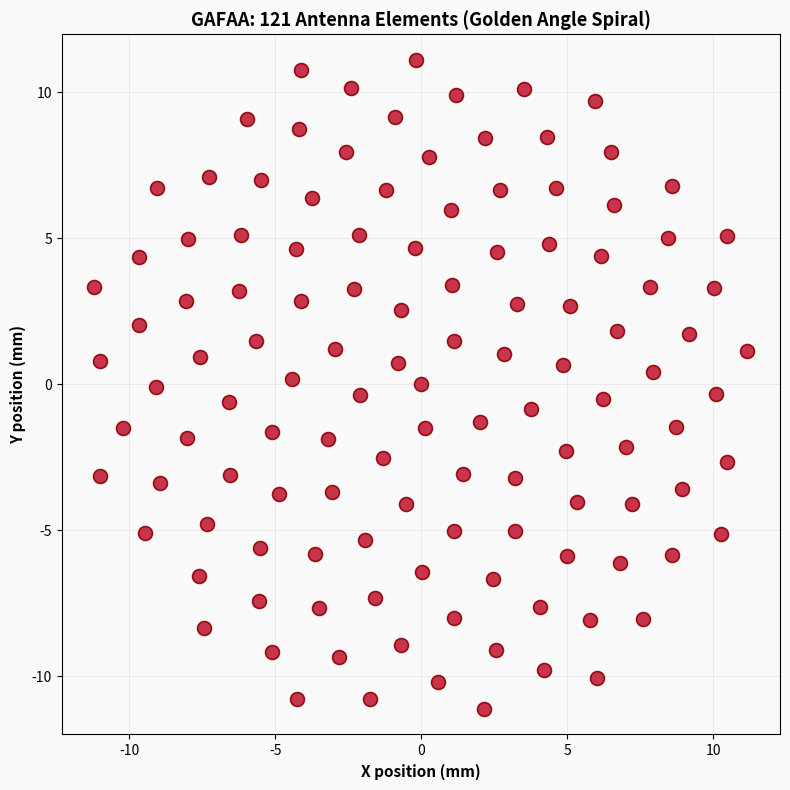

This figure's Python source: (Note: this script raises an exception after producing the figure.)
"""
Simulation-based; empirical validation required per provisional application prepared for filing (to be filed late January 2026).
"""
import numpy as np
import matplotlib.pyplot as plt

def golden_like_spiral_points(n_points: int,
                              radius_scale: float = 1.0,
                              angle_deg: float = 137.508):
    """
    Generate a simple phyllotactic-style spiral point set.
    This is a generic educational function. It is NOT a production
    GAFAA design and is intentionally simplified.
    """
    indices = np.arange(n_points)
    # Simple sqrt radial growth
    r = radius_scale * np.sqrt(indices)
    theta = np.deg2rad(indices * angle_deg)
    x = r * np.cos(theta)
    y = r * np.sin(theta)
    return x, y


if __name__ == "__main__":
    # Generate 121 antenna positions for GAFAA
    x, y = golden_like_spiral_points(121, radius_scale=1.07, angle_deg=137.508)

    # Print results
    print("Number of antenna elements:", len(x))
    print("First 5 positions:")
    for i in range(5):
        print(f"  Element {i+1}: x={x[i]:.3f}, y={y[i]:.3f}")

    # Plot
    fig, ax = plt.subplots(figsize=(8, 8), facecolor='#FAFAFA')
    ax.set_facecolor('#FAFAFA')
    ax.scatter(x, y, s=100, c='#C41E3A', alpha=0.9, edgecolors='#8B0000', linewidths=1.2, zorder=3)
    ax.set_xlabel('X position (mm)', fontsize=11, fontweight='bold')
    ax.set_ylabel('Y position (mm)', fontsize=11, fontweight='bold')
    ax.set_title('GAFAA: 121 Antenna Elements (Golden Angle Spiral)', fontsize=13, fontweight='bold')
    ax.axis('equal')
    ax.grid(True, alpha=0.35, linewidth=0.7, color='#CCCCCC')
    plt.tight_layout()
    # Find biomimetic-inventions-public root (has images/ and generate_plot_images.py)
    import os
    SCRIPT_DIR = os.path.dirname(os.path.abspath(__file__))
    REPO_ROOT = SCRIPT_DIR
    for _ in range(6):
        if os.path.exists(os.path.join(REPO_ROOT, 'images')) and \
           os.path.exists(os.path.join(REPO_ROOT, 'generate_plot_images.py')):
            break
        parent = os.path.dirname(REPO_ROOT)
        if parent == REPO_ROOT:
            REPO_ROOT = SCRIPT_DIR
            break
        REPO_ROOT = parent
    IMAGE_DIR = os.path.join(REPO_ROOT, 'images')
    os.makedirs(IMAGE_DIR, exist_ok=True)
    image_path = os.path.join(IMAGE_DIR, 'gafaa_121_clean.png')
    plt.savefig(image_path, dpi=300, bbox_inches='tight', facecolor='#FAFAFA')
    print(f"\nFigure saved to {image_path}")
    plt.close()
